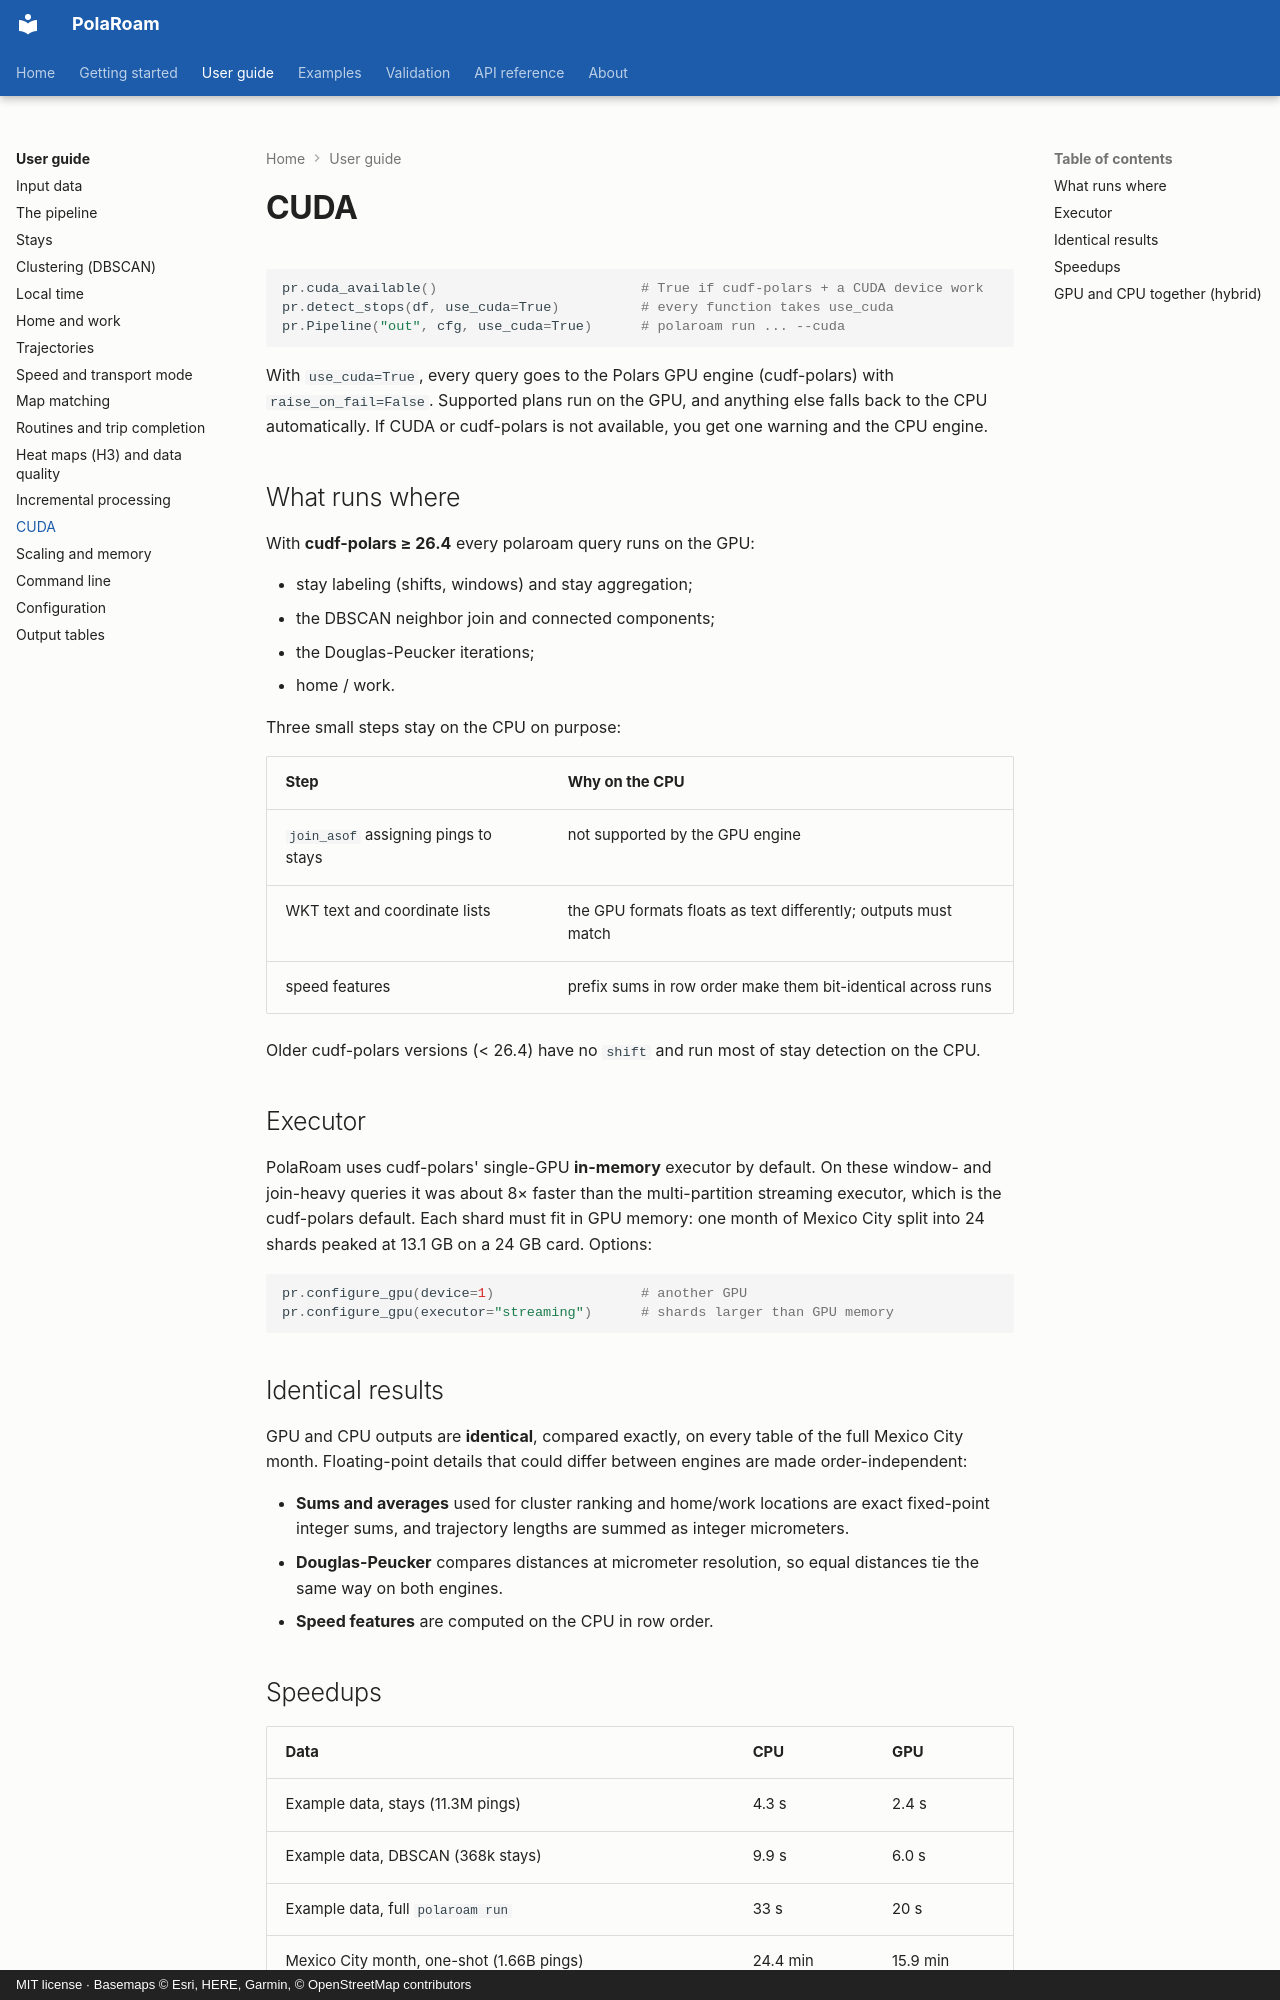

repository: ollin18/polaroam · page: guide/cuda/index.html · generator: mkdocs · copyright: MIT license · Basemaps © Esri, HERE, Garmin, © OpenStreetMap contributors

# CUDA

```python
pr.cuda_available()                         # True if cudf-polars + a CUDA device work
pr.detect_stops(df, use_cuda=True)          # every function takes use_cuda
pr.Pipeline("out", cfg, use_cuda=True)      # polaroam run ... --cuda
```

With `use_cuda=True`, every query goes to the Polars GPU engine (cudf-polars) with
`raise_on_fail=False`. Supported plans run on the GPU, and anything else falls back to the CPU
automatically. If CUDA or cudf-polars is not available, you get one warning and the CPU engine.

## What runs where

With **cudf-polars ≥ 26.4** every polaroam query runs on the GPU:

- stay labeling (shifts, windows) and stay aggregation;
- the DBSCAN neighbor join and connected components;
- the Douglas-Peucker iterations;
- home / work.

Three small steps stay on the CPU on purpose:

| Step | Why on the CPU |
|---|---|
| `join_asof` assigning pings to stays | not supported by the GPU engine |
| WKT text and coordinate lists | the GPU formats floats as text differently; outputs must match |
| speed features | prefix sums in row order make them bit-identical across runs |

Older cudf-polars versions (< 26.4) have no `shift` and run most of stay detection on the CPU.

## Executor

PolaRoam uses cudf-polars' single-GPU **in-memory** executor by default. On these window- and
join-heavy queries it was about 8× faster than the multi-partition streaming executor, which is
the cudf-polars default. Each shard must fit in GPU memory: one month of Mexico City split into
24 shards peaked at 13.1 GB on a 24 GB card. Options:

```python
pr.configure_gpu(device=1)                  # another GPU
pr.configure_gpu(executor="streaming")      # shards larger than GPU memory
```

## Identical results

GPU and CPU outputs are **identical**, compared exactly, on every table of the full Mexico City
month. Floating-point details that could differ between engines are made order-independent:

- **Sums and averages** used for cluster ranking and home/work locations are exact fixed-point
  integer sums, and trajectory lengths are summed as integer micrometers.
- **Douglas-Peucker** compares distances at micrometer resolution, so equal distances tie the
  same way on both engines.
- **Speed features** are computed on the CPU in row order.
